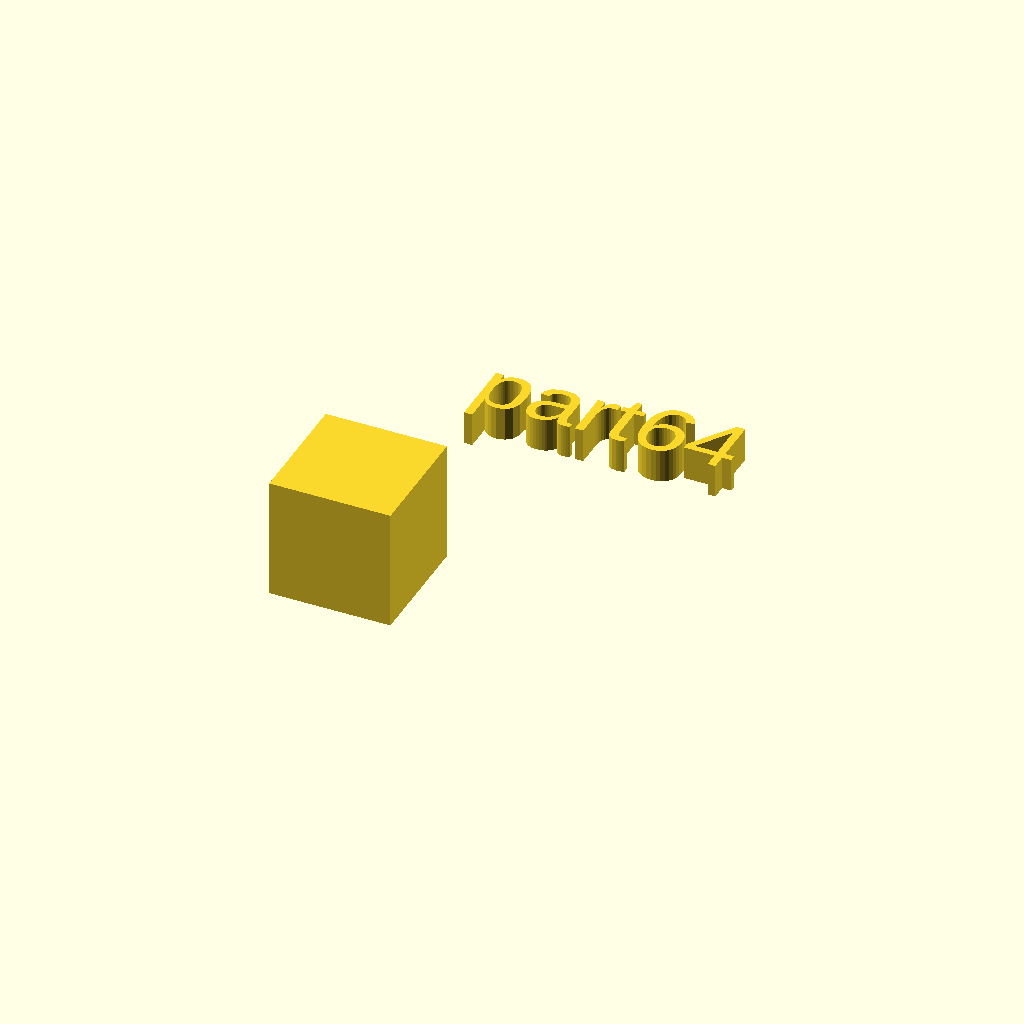
Cell 1: rendered with the file's own defaults.
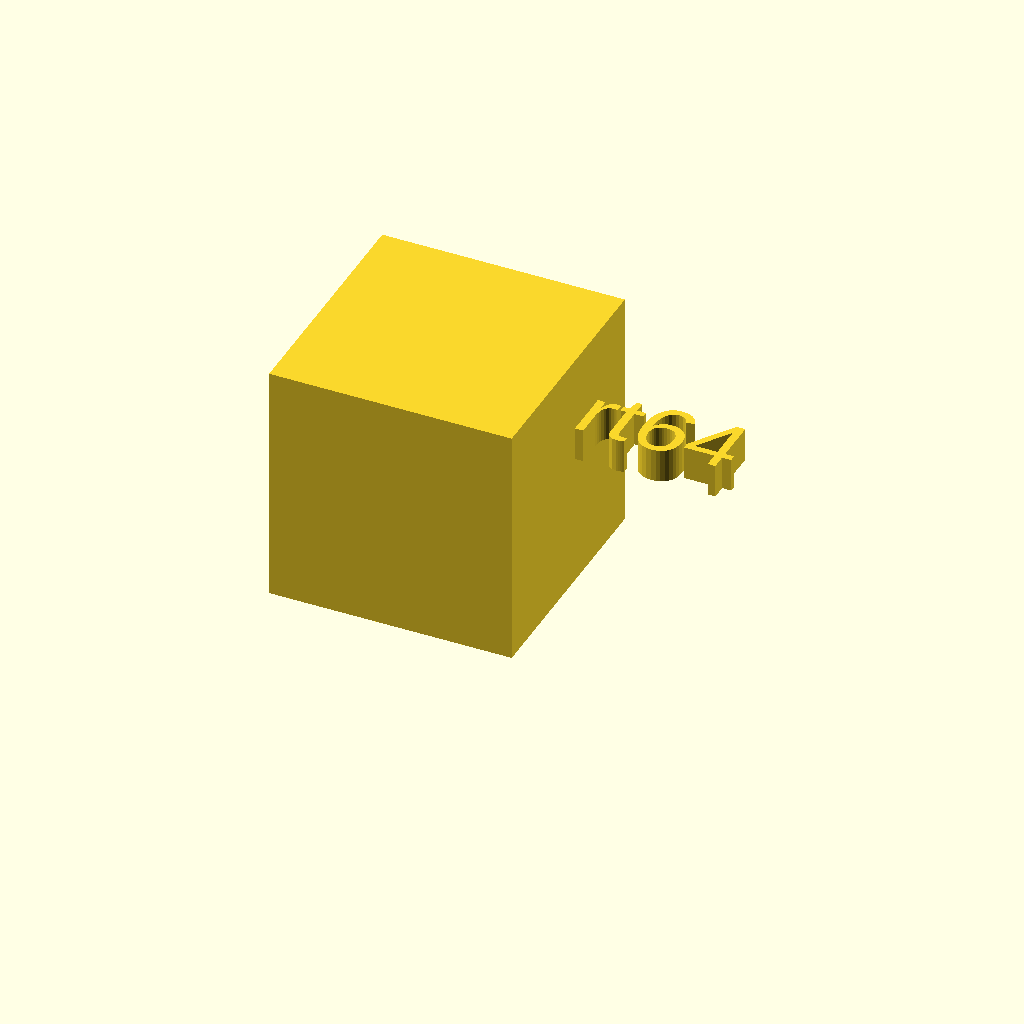
Cell 2: xdim = 36 (everything else at default).
One fixed orthographic camera (rotation 55°, 0°, 25°; colour scheme Cornfield) for every cell.
The OpenSCAD source (docs/local_scad/part64.scad):
/* [CUSTOMIZATION] */
// X Dimension
xdim=18;
// Y Dimension
ydim=6;
// Z Dimension
zdim=15;
// Message
txt="part64";
module __END_CUSTOMIZATIONS () {}
cube(xdim,ydim,zdim);
translate([20,20,20]) { linear_extrude(5) text(txt, font="Liberation Sans"); }
Customizer parameters (derived from the source; name, type, default, range or options):
xdim: number, default 18
ydim: number, default 6
zdim: number, default 15
txt: string, default "part64"
